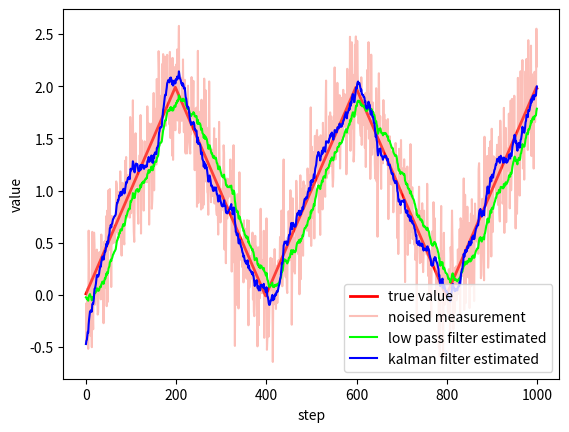

Python code for this plot:
import numpy
import matplotlib.pyplot as plt
import scipy.linalg

'''
constant velocity model Kalman filter
'''
class KalmanFilter:
    # shape - filter process batched element wise, with given shape
    # rx - position noise variance
    # q  - process noise variance
    def __init__(self, shape, rx, q = 10**-3):

        self.x0 = numpy.zeros(shape)
        self.x1 = numpy.zeros(shape)

        #position variance
        self.rx = rx

        #velocity variance
        self.rv = 2*rx

        self.q  = q

        self.x_hat = numpy.zeros(shape)
        self.v_hat = numpy.zeros(shape)

        #initial uncertainity
        self.px = 1.0*numpy.ones(shape)
        self.pv = 1.0*numpy.ones(shape)

    # x - noised position measurement
    # returns denoised position and velocity
    def step(self, x_measurement):
        self.x1 = self.x0.copy()
        self.x0 = x_measurement


        #state predict
        self.x_hat = self.x_hat + self.v_hat
        self.v_hat = self.v_hat
        self.px = self.px + self.pv
        self.pv = self.pv + self.q

        #kalman gain
        kx = self.px/(self.px + self.rx)
        kv = self.pv/(self.pv + self.rv)

        #update
        x = self.x0
        v = self.x0 - self.x1

        self.x_hat = self.x_hat + kx*(x - self.x_hat)
        self.v_hat = self.v_hat + kv*(v - self.v_hat)
        self.px = (1.0 - kx)*self.px
        self.pv = (1.0 - kv)*self.pv

        return self.x_hat, self.px
    
    #predixt n-steps into future, from given x_measurement as initial state
    def predict(self, num_steps):
        x_result  = numpy.zeros((num_steps, ) + self.x0.shape)
        px_result = numpy.zeros((num_steps, ) + self.x0.shape)

        x_hat = self.x_hat.copy()
        v_hat = self.v_hat.copy()

        px    = self.px.copy()
        pv    = self.pv.copy()

        for n in range(num_steps):
            x_hat = x_hat + v_hat
            v_hat = v_hat

            px    = px + pv
            pv    = pv + self.q

            x_result[n]     = x_hat
            px_result[n]    = px

        return x_result, px_result





'''
constant acceleration model Kalman filter
'''
class KalmanFilterACC:
    # shape - filter process batched element wise, with given shape
    # rx - position noise variance
    # q  - process noise variance
    def __init__(self, shape, rx, q = 10**-3):

        self.x0 = numpy.zeros(shape)
        self.x1 = numpy.zeros(shape)
        self.x2 = numpy.zeros(shape)

        #position variance
        self.rx = rx

        #velocity variance
        self.rv = 2*rx

        #acceleration variance
        self.ra = 4*rx


        self.q  = q

        self.x_hat = numpy.zeros(shape)
        self.v_hat = numpy.zeros(shape)
        self.a_hat = numpy.zeros(shape)

        #initial uncertainity
        self.px = 1.0*numpy.ones(shape)
        self.pv = 1.0*numpy.ones(shape)
        self.pa = 1.0*numpy.ones(shape)

    # x - noised position measurement
    # returns denoised position and velocity
    def step(self, x_measurement):
        self.x2 = self.x1.copy()
        self.x1 = self.x0.copy()
        self.x0 = x_measurement.copy()


        #state predict
        self.x_hat = self.x_hat + self.v_hat
        self.v_hat = self.v_hat + self.a_hat
        self.a_hat = self.a_hat

        self.px = self.px + self.pv
        self.pv = self.pv + self.pa
        self.pa = self.pa + self.q

        #kalman gain
        kx = self.px/(self.px + self.rx)
        kv = self.pv/(self.pv + self.rv)
        ka = self.pa/(self.pa + self.ra)

        #update
        x = self.x0
        v = self.x0 - self.x1
        a = self.x0 - 2.0*self.x1 + self.x2

        self.x_hat = self.x_hat + kx*(x - self.x_hat)
        self.v_hat = self.v_hat + kv*(v - self.v_hat)
        self.a_hat = self.a_hat + ka*(a - self.a_hat)

        self.px = (1.0 - kx)*self.px
        self.pv = (1.0 - kv)*self.pv
        self.pa = (1.0 - ka)*self.pa

        return self.x_hat, self.px
    
    #predixt n-steps into future, from given x_measurement as initial state
    def predict(self, num_steps):
        x_result  = numpy.zeros((num_steps, ) + self.x0.shape)
        px_result = numpy.zeros((num_steps, ) + self.x0.shape)

        x_hat = self.x_hat.copy()
        v_hat = self.v_hat.copy()
        a_hat = self.a_hat.copy()

        px    = self.px.copy()
        pv    = self.pv.copy()
        pa    = self.pa.copy()

        for n in range(num_steps):
            x_hat = x_hat + v_hat
            v_hat = v_hat + a_hat
            a_hat = a_hat

            px    = px + pv
            pv    = pv + pa
            pa    = pa + self.q

            x_result[n]     = x_hat
            px_result[n]    = px

        return x_result, px_result
    


'''
constant acceleration dynamics model

n_count : number of indepdendent inputs
r       : measurement noise variance
q       : process noise variance
'''
class KalmanFilterUniversal:
    
    def __init__(self, n_count, r, q = 10**-10, mode = "acceleration"):
        
        if mode == "velocity":
            mat_a = [
                [1.0, 1.0],
                [0.0, 1.0]
            ]
        elif mode == "acceleration":
            mat_a = [
                [1.0, 1.0, 0.0],
                [0.0, 1.0, 1.0],
                [0.0, 0.0, 1.0]
            ]
        else:
            mat_a = [
                [1.0]
            ]
        
        self.mat_a = numpy.array(mat_a)

        n = self.mat_a.shape[0]

        c = numpy.zeros((1, n))
        c[0][0] = 1.0 

        q_mat = numpy.zeros((n, n)) 
        for i in range(n):
            q_mat[i][i] = q*(2**i)

        #q_mat[-1][-1] = q

        r_mat = r*numpy.ones((1, 1))

        self.mat_k = self._find_kalman_gain(self.mat_a, c, r_mat, q_mat)

        self.x_hat = None # numpy.zeros((n_count, n)) 

        print(self.mat_k)

    
    def step(self, x_measurement, return_full_state = False):
        if self.x_hat is None:
            self.x_hat = numpy.zeros((x_measurement.shape[0], self.mat_a.shape[0])) 
            self.x_hat[:, 0] = x_measurement


        error = x_measurement - self.x_hat[:, 0]
        error = numpy.expand_dims(error, axis=1)
        
        self.x_hat  = self.x_hat@self.mat_a.T + error@self.mat_k.T

        if return_full_state:
            return self.x_hat
        else:
            return self.x_hat[:, 0]
        
    def predict(self, num_steps, return_full_state = False):
        x_result  = numpy.zeros((num_steps, ) + self.x_hat.shape)

        x_hat = self.x_hat.copy()

        for n in range(num_steps):
            x_hat       = x_hat@self.mat_a.T
            x_result[n] = x_hat
                    
        if return_full_state:
            return x_result
        else:
            return x_result[:, :, 0]
    
    def _find_kalman_gain(self, a, c, r, q):
        p = scipy.linalg.solve_discrete_are(a.T, c.T, q, r) 
        k = (p@c.T)@scipy.linalg.inv(c@p@c.T + r)
        return k


if __name__ == "__main__":


    #num of steps
    n_steps = 1000

    #noise variance
    rx = 0.1

    n_count = 10

    #1D kalman
    #filter = KalmanFilter((1, ), rx)

    filter = KalmanFilterUniversal(n_count, rx)

    #reference - simple low pass filter
    x_lp = 0.0

    #process state variables
    x_true = 0.0
    dx_true= 0.01
    
    #log result
    x_true_result   = numpy.zeros(n_steps)
    x_measurment_result = numpy.zeros(n_steps)
    x_kalman_result = numpy.zeros(n_steps)
    x_lp_result     = numpy.zeros(n_steps)

    for i in range(n_steps):
       

        if (i+1)%200 == 0:
            dx_true*= -1

        x_true+= dx_true

        z_measurement = x_true + (rx**0.5)*numpy.random.randn()

        x_kalman = filter.step(numpy.ones(n_count)*z_measurement)

        k = 0.95
        x_lp = k*x_lp + (1.0 - k)*z_measurement

        x_true_result[i]        = x_true
        x_measurment_result[i]  = z_measurement
        x_kalman_result[i]      = x_kalman[0].item()
        x_lp_result[i]          = x_lp

    

    snr_raw = 10.0*numpy.log10( (x_true_result**2)/( (x_measurment_result - x_true_result)**2  ) )
    snr_raw = snr_raw.mean()

    print("snr_raw = ", round(snr_raw, 3), "dB")


    snr_kalman = 10.0*numpy.log10( (x_true_result**2)/( (x_kalman_result - x_true_result)**2  ) )
    snr_kalman = snr_kalman.mean()

    print("snr_kalman = ", round(snr_kalman, 3), "dB")


    snr_lp = 10.0*numpy.log10( (x_true_result**2)/( (x_lp_result - x_true_result)**2  ) )
    snr_lp = snr_lp.mean()

    print("snr_lp = ", round(snr_lp, 3), "dB")

   

    plt.clf()
    plt.tight_layout()
    plt.xlabel("step")
    plt.ylabel("value")
    plt.plot(x_true_result, color='red', label="true value", linewidth=2.0)
    plt.plot(x_measurment_result, color='salmon', label="noised measurement", alpha=0.5)
    plt.plot(x_lp_result, color='lime', label="low pass filter estimated", linewidth=1.5)
    plt.plot(x_kalman_result, color='blue', label="kalman filter estimated", linewidth=1.5)

    plt.legend()
    plt.show()
    